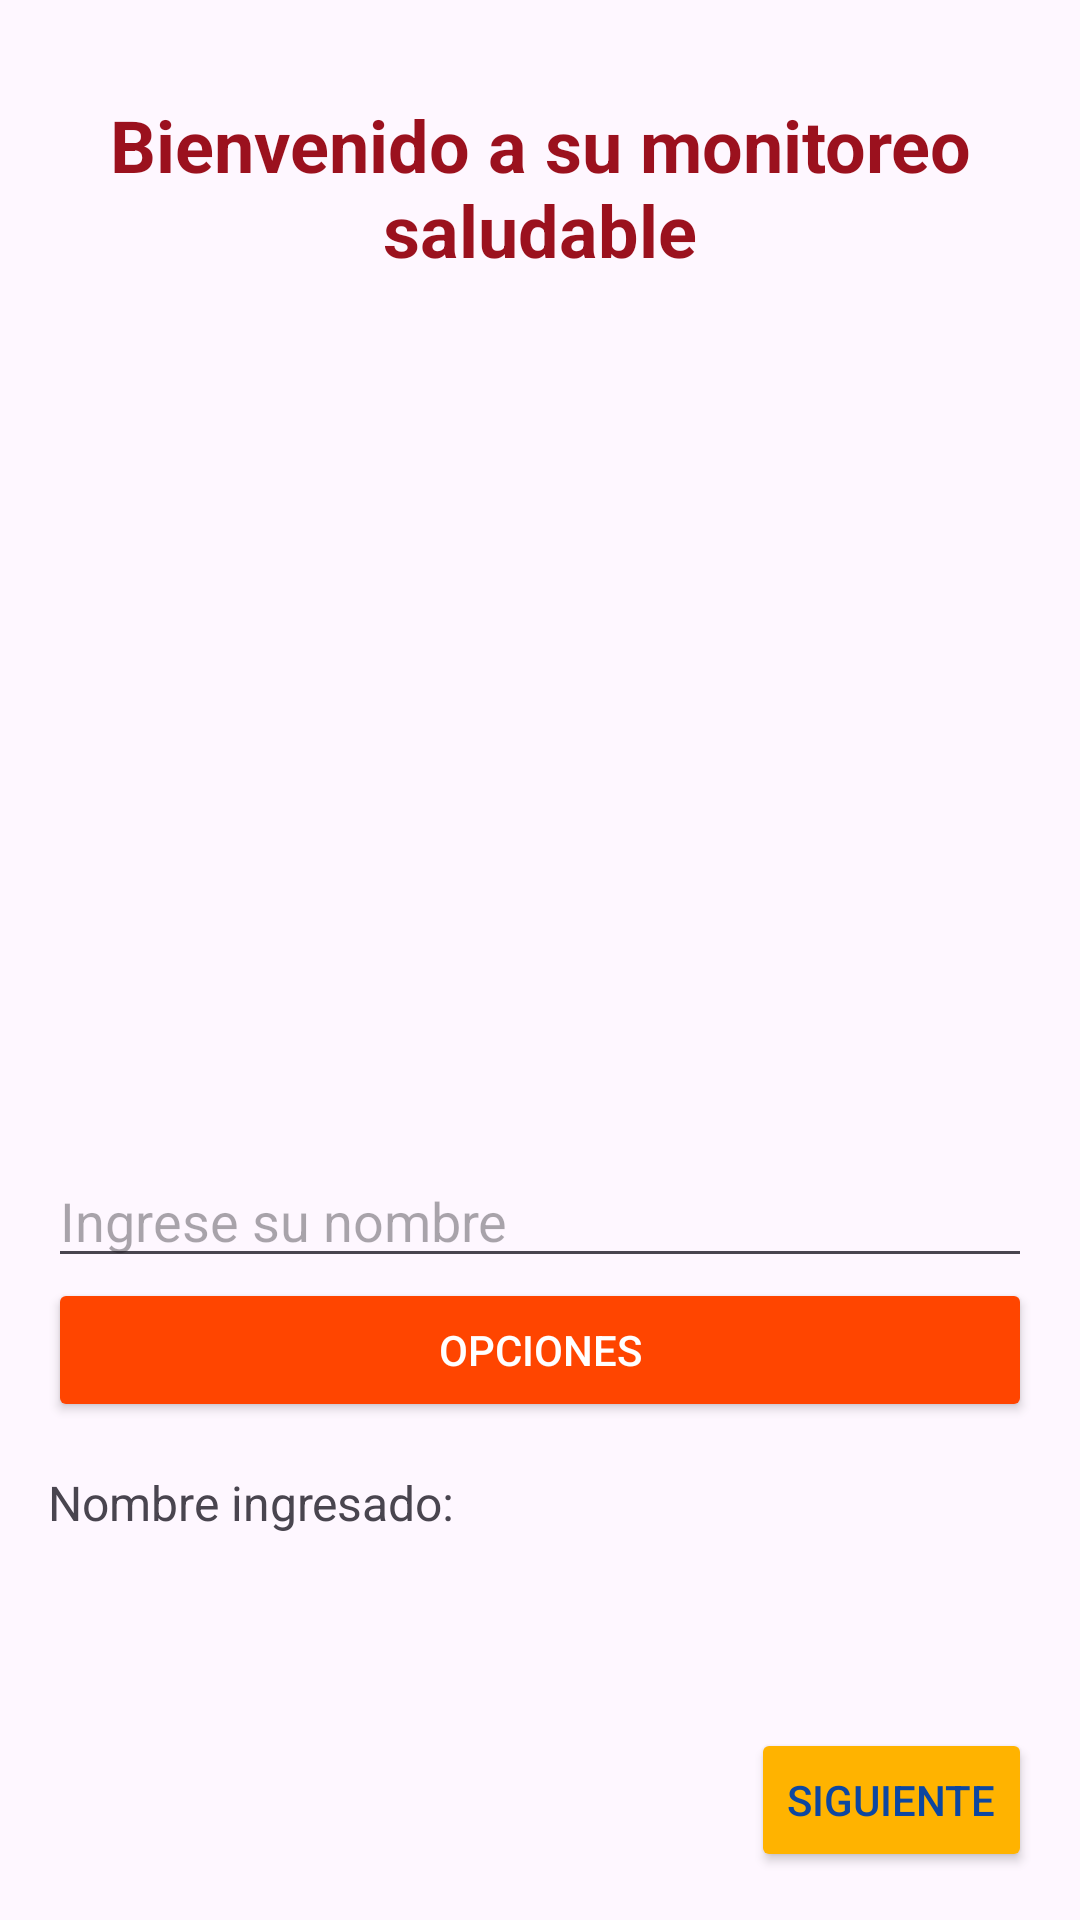

Reconstruct the res/layout file that produces this screen, plus the resources it refers to.
<!-- AndroidManifest.xml: application theme Theme.MonitoreoSaludable -->
<!-- res/layout/activity_bienvenida.xml -->
<?xml version="1.0" encoding="utf-8"?>
    <androidx.constraintlayout.widget.ConstraintLayout
        xmlns:android="http://schemas.android.com/apk/res/android"
        xmlns:tools="http://schemas.android.com/tools"
        xmlns:app="http://schemas.android.com/apk/res-auto"
        android:id="@+id/layoutWelcome"
        android:layout_width="match_parent"
        android:layout_height="match_parent"
        tools:context=".WelcomeActivity">

        <TextView
            android:id="@+id/tvTitulo"
            android:layout_width="0dp"
            android:layout_height="wrap_content"
            android:gravity="center"
            android:text="Bienvenido a su monitoreo saludable"
            android:textColor="#9B111E"
            android:textSize="24sp"
            android:textStyle="bold"
            android:layout_marginTop="32dp"
            app:layout_constraintTop_toTopOf="parent"
            app:layout_constraintStart_toStartOf="parent"
            app:layout_constraintEnd_toEndOf="parent" />

        <ImageView
            android:id="@+id/ivImagenSalud"
            android:layout_width="267dp"
            android:layout_height="260dp"
            android:layout_marginTop="16dp"
            android:contentDescription="Imagen de salud"
            android:src="@drawable/salud_icon"
            app:layout_constraintTop_toBottomOf="@id/tvTitulo"
            app:layout_constraintStart_toStartOf="parent"
            app:layout_constraintEnd_toEndOf="parent" />

        <EditText
            android:id="@+id/etNombrePaciente"
            android:layout_width="0dp"
            android:layout_height="wrap_content"
            android:hint="Ingrese su nombre"
            android:layout_margin="16dp"
            app:layout_constraintTop_toBottomOf="@id/ivImagenSalud"
            app:layout_constraintStart_toStartOf="parent"
            app:layout_constraintEnd_toEndOf="parent" />

        <Button
            android:id="@+id/btnOpcionesCrud"
            android:layout_width="0dp"
            android:layout_height="wrap_content"
            android:text="Opciones"
            android:backgroundTint="#FF4500"
            android:textColor="#FFFFFF"
            android:layout_marginHorizontal="16dp"
            app:layout_constraintTop_toBottomOf="@id/etNombrePaciente"
            app:layout_constraintStart_toStartOf="parent"
            app:layout_constraintEnd_toEndOf="parent" />

        <LinearLayout
            android:id="@+id/layoutBotonesCrud"
            android:layout_width="0dp"
            android:layout_height="wrap_content"
            android:orientation="vertical"
            android:visibility="gone"
            android:layout_marginTop="8dp"
            android:layout_marginHorizontal="16dp"
            app:layout_constraintTop_toBottomOf="@id/btnOpcionesCrud"
            app:layout_constraintStart_toStartOf="parent"
            app:layout_constraintEnd_toEndOf="parent">

            <Button
                android:id="@+id/btnGuardar"
                android:layout_width="match_parent"
                android:layout_height="wrap_content"
                android:text="Guardar"
                android:backgroundTint="#388E3C"
                android:textColor="#FFFFFF" />

            <Button
                android:id="@+id/btnSeleccionar"
                android:layout_width="match_parent"
                android:layout_height="wrap_content"
                android:text="Seleccionar"
                android:backgroundTint="#FFA000"
                android:textColor="#FFFFFF"
                android:layout_marginTop="8dp" />

            <Button
                android:id="@+id/btnEliminar"
                android:layout_width="match_parent"
                android:layout_height="wrap_content"
                android:text="Eliminar"
                android:backgroundTint="#D32F2F"
                android:textColor="#FFFFFF"
                android:layout_marginTop="8dp" />
        </LinearLayout>

        <TextView
            android:id="@+id/tvNombreRegistrado"
            android:layout_width="0dp"
            android:layout_height="wrap_content"
            android:text="Nombre ingresado: "
            android:textSize="16sp"
            android:layout_margin="16dp"
            app:layout_constraintTop_toBottomOf="@id/layoutBotonesCrud"
            app:layout_constraintStart_toStartOf="parent"
            app:layout_constraintEnd_toEndOf="parent" />

        <LinearLayout
            android:id="@+id/layoutListaNombres"
            android:layout_width="0dp"
            android:layout_height="wrap_content"
            android:orientation="vertical"
            android:layout_marginTop="8dp"
            android:layout_marginHorizontal="16dp"
            app:layout_constraintTop_toBottomOf="@id/tvNombreRegistrado"
            app:layout_constraintStart_toStartOf="parent"
            app:layout_constraintEnd_toEndOf="parent" />

        <Button
            android:id="@+id/btnIrSiguientePagina"
            android:layout_width="wrap_content"
            android:layout_height="wrap_content"
            android:text="Siguiente"
            android:backgroundTint="#FFB300"
            android:textColor="#0D47A1"
            android:layout_margin="16dp"
            app:layout_constraintBottom_toBottomOf="parent"
            app:layout_constraintEnd_toEndOf="parent" />

    </androidx.constraintlayout.widget.ConstraintLayout>
<!-- resources referenced by this layout -->
<resources>
  <style name="Theme.MonitoreoSaludable" parent="Base.Theme.MonitoreoSaludable" />
  <style name="Base.Theme.MonitoreoSaludable" parent="Theme.Material3.DayNight.NoActionBar">
          
          
      </style>
</resources>
